18-way image classification set "datasets" from GitHub (thiroong/smart-closet); label vocabulary: 0_coat, 1_padding, 2_shortsleeve, 3_longsleeve, 4_shirt, 5_pants, 6_dress, bluejeans, coat, knit, longpants, longtshirt, padding, shirt, shortT, shorts, skirt, socks.

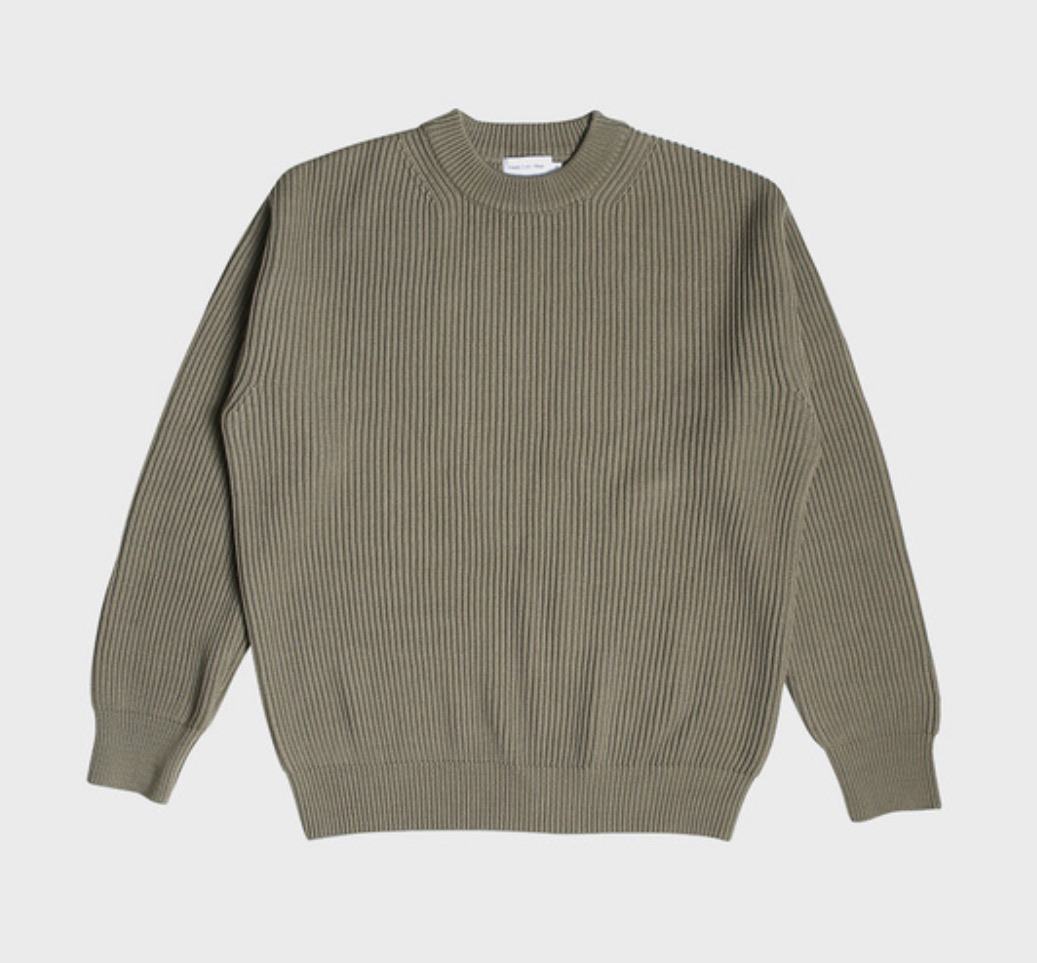
Label: 3_longsleeve

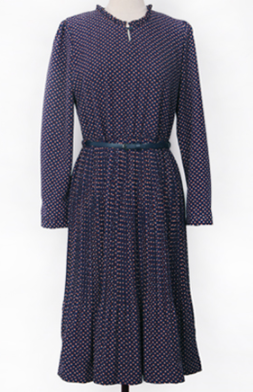
Label: 6_dress

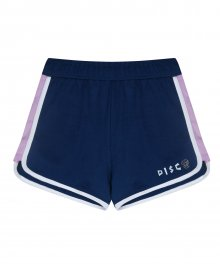
Label: shorts

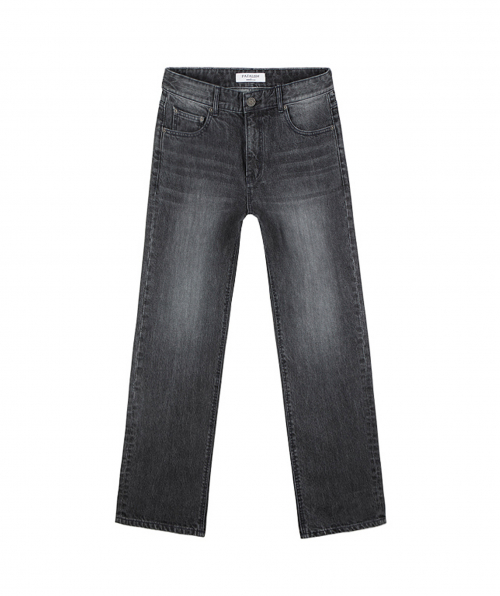
Label: 5_pants

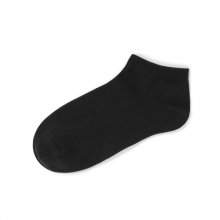
Label: socks

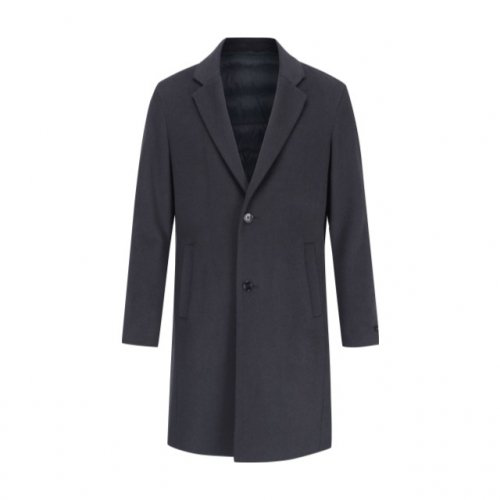
Label: 0_coat
